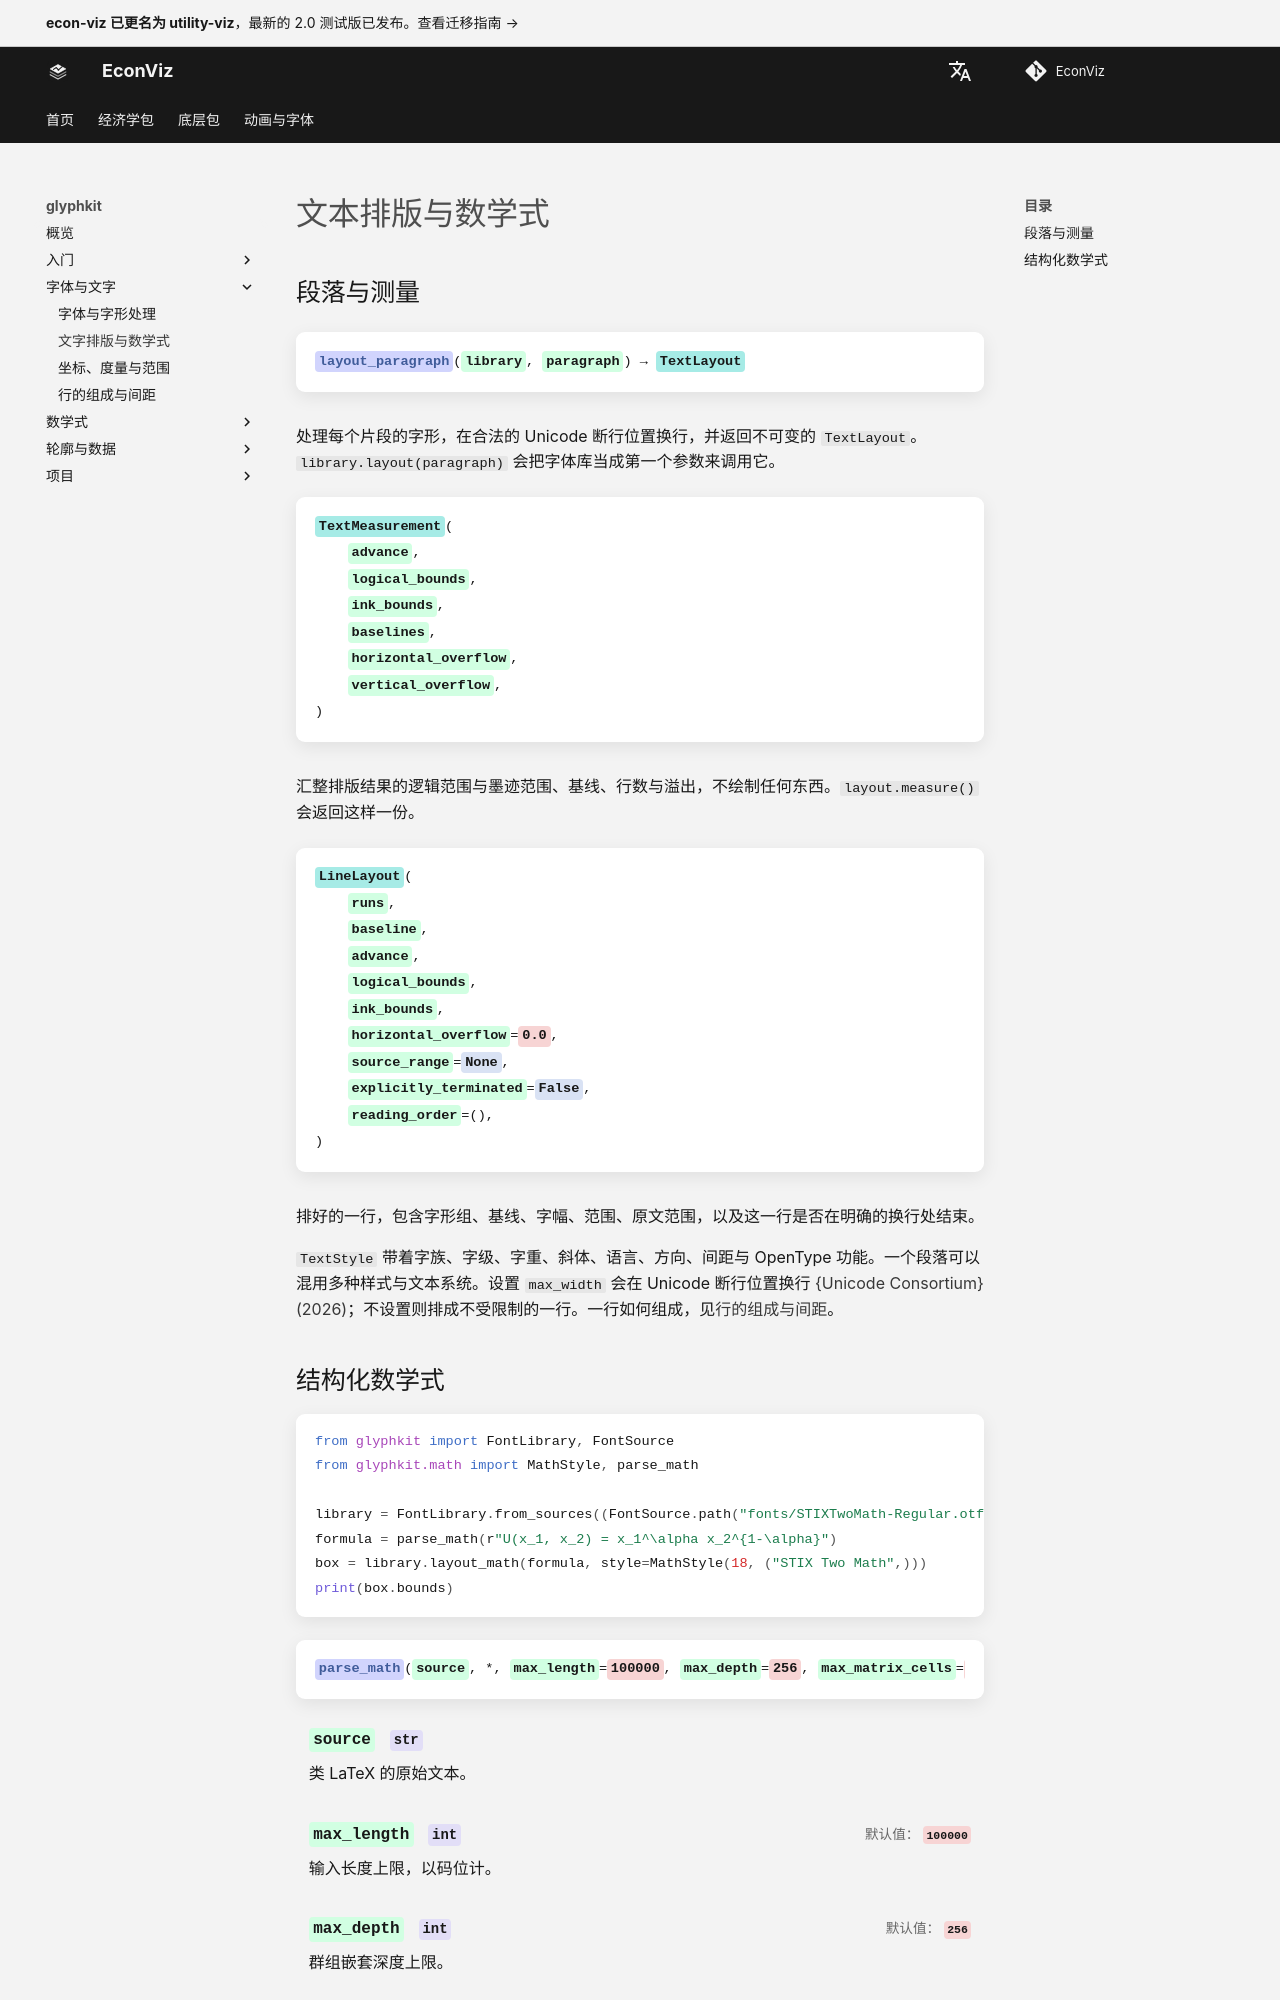

repository: EconViz/econ-viz-docs · page: zh-CN/glyphkit/guides/layout-math/index.html · generator: mkdocs

---
seo_title: "文本排版与数学式"
---

# 文本排版与数学式

<span id="sec-layout-math"></span>

## 段落与测量

<!-- api: glyphkit.guides_layout_math_1 -->

处理每个片段的字形，在合法的 Unicode 断行位置换行，并返回不可变的 `TextLayout`。`library.layout(paragraph)` 会把字体库当成第一个参数来调用它。

<!-- api: glyphkit.guides_layout_math_2 -->

汇整排版结果的逻辑范围与墨迹范围、基线、行数与溢出，不绘制任何东西。`layout.measure()` 会返回这样一份。

<!-- api: glyphkit.guides_layout_math_3 -->

排好的一行，包含字形组、基线、字幅、范围、原文范围，以及这一行是否在明确的换行处结束。

`TextStyle` 带着字族、字级、字重、斜体、语言、方向、间距与 OpenType 功能。一个段落可以混用多种样式与文本系统。设置 `max_width` 会在 Unicode 断行位置换行 [{Unicode Consortium} (2026)](../project/references.md#unicode-linebreak2026)；不设置则排成不受限制的一行。一行如何组成，见[行的组成与间距](line-layout-algorithms.md#sec-glyph-lines)。
